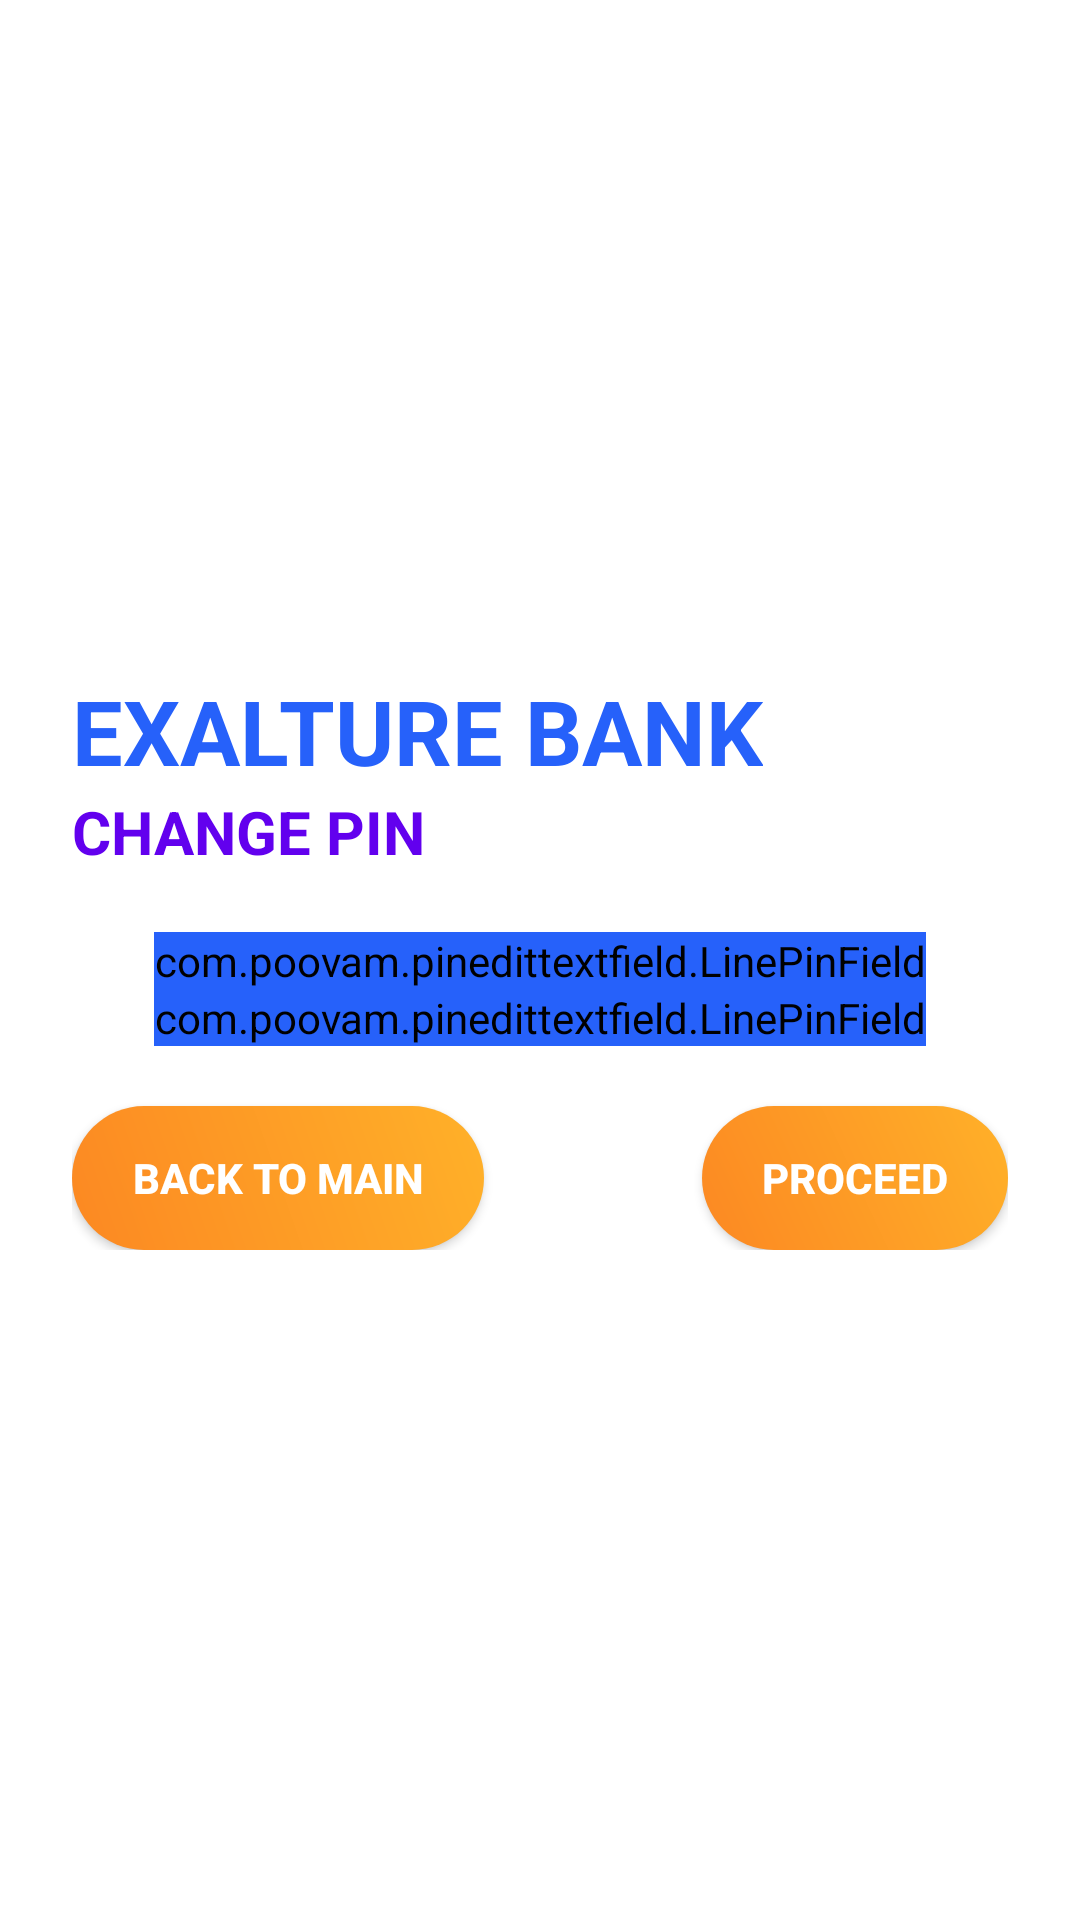

Layout XML and referenced resources for this Android screen:
<!-- AndroidManifest.xml: application theme AppTheme -->
<!-- res/layout/change_pin_fragment.xml -->
<?xml version="1.0" encoding="utf-8"?>
<layout xmlns:android="http://schemas.android.com/apk/res/android"
    xmlns:app="http://schemas.android.com/apk/res-auto"
    xmlns:tools="http://schemas.android.com/tools">

    <androidx.constraintlayout.widget.ConstraintLayout
        android:layout_width="match_parent"
        android:layout_height="match_parent"
        android:background="@drawable/background_low_bottom"
        android:padding="24dp"
        tools:context=".changepin.ChangePinFragment">

        <androidx.appcompat.widget.AppCompatImageView
            android:layout_width="0dp"
            android:layout_height="0dp"
            android:src="@drawable/logo"
            app:layout_constraintBottom_toBottomOf="@id/guideline3"
            app:layout_constraintEnd_toEndOf="@id/guideline2"
            app:layout_constraintStart_toStartOf="parent"
            app:layout_constraintTop_toTopOf="parent" />

        <androidx.appcompat.widget.AppCompatImageView
            android:layout_width="0dp"
            android:layout_height="0dp"
            android:src="@drawable/ic_pin_change"
            android:tint="@color/colorWhite"
            app:layout_constraintBottom_toBottomOf="@id/guideline3"
            app:layout_constraintDimensionRatio="@string/page_icon_ratio"
            app:layout_constraintEnd_toEndOf="parent"

            app:layout_constraintTop_toTopOf="parent" />

        <androidx.constraintlayout.widget.ConstraintLayout
            android:layout_width="match_parent"
            android:layout_height="wrap_content"
            app:layout_constraintBottom_toBottomOf="parent"
            app:layout_constraintEnd_toEndOf="parent"
            app:layout_constraintStart_toStartOf="parent"
            app:layout_constraintTop_toTopOf="parent">

            <TextView
                android:id="@+id/header"
                style="@style/landingHeader"
                android:layout_width="wrap_content"
                android:layout_height="wrap_content"
                android:text="@string/title_exalture_bank"
                android:textAllCaps="true"
                app:layout_constraintStart_toStartOf="parent"
                app:layout_constraintTop_toTopOf="parent" />

            <TextView
                android:id="@+id/subHeader"
                style="@style/subHeader"
                android:layout_width="wrap_content"
                android:layout_height="wrap_content"
                android:text="@string/text_change_pin"
                android:textAllCaps="true"
                app:layout_constraintStart_toStartOf="parent"
                app:layout_constraintTop_toBottomOf="@id/header" />

            <com.poovam.pinedittextfield.LinePinField
                android:id="@+id/editTextPin"
                style="@style/modifiedEditText"
                android:layout_width="wrap_content"
                android:layout_height="wrap_content"
                android:layout_marginTop="@dimen/value_20"
                android:hint="@string/hint_type_your_pin_here"
                android:inputType='numberPassword'
                android:textSelectHandle="@drawable/text_handle"
                app:bottomTextPaddingDp="@dimen/value_10"
                app:distanceInBetween="15dp"
                app:highlightColor="@color/colorPrimary"
                app:highlightType="currentField"
                app:layout_constraintEnd_toEndOf="parent"
                app:layout_constraintStart_toStartOf="parent"
                app:layout_constraintTop_toBottomOf="@id/subHeader"
                app:noOfFields="4" />

            <com.poovam.pinedittextfield.LinePinField
                android:id="@+id/editTextPinConfirm"
                style="@style/modifiedEditText"
                android:layout_width="wrap_content"
                android:layout_height="wrap_content"
                android:hint="@string/hint_confirm_your_pin"
                android:inputType='numberPassword'
                android:textSelectHandle="@drawable/text_handle"
                app:bottomTextPaddingDp="@dimen/value_10"
                app:distanceInBetween="15dp"
                app:highlightColor="@color/colorPrimary"
                app:highlightType="currentField"
                app:layout_constraintEnd_toEndOf="parent"
                app:layout_constraintStart_toStartOf="parent"
                app:layout_constraintTop_toBottomOf="@id/editTextPin"
                app:noOfFields="4" />


            <androidx.appcompat.widget.AppCompatButton
                android:id="@+id/submitButton"
                style="@style/gradientButton"
                android:layout_width="wrap_content"
                android:layout_marginTop="@dimen/value_20"
                android:text="@string/text_proceed"
                android:textAllCaps="true"
                android:textSize="14sp"
                app:layout_constraintEnd_toEndOf="parent"
                app:layout_constraintTop_toBottomOf="@id/editTextPinConfirm" />

            <androidx.appcompat.widget.AppCompatButton
                android:id="@+id/cancelButton"
                style="@style/gradientButton"
                android:layout_width="wrap_content"
                android:text="@string/text_back_to_main"
                android:textAllCaps="true"
                android:textSize="14sp"
                app:layout_constraintStart_toStartOf="parent"
                app:layout_constraintTop_toTopOf="@id/submitButton" />


        </androidx.constraintlayout.widget.ConstraintLayout>

        <androidx.constraintlayout.widget.Guideline
            android:id="@+id/guideline2"
            android:layout_width="wrap_content"
            android:layout_height="wrap_content"
            android:orientation="vertical"
            app:layout_constraintGuide_percent=".3" />

        <androidx.constraintlayout.widget.Guideline
            android:id="@+id/guideline3"
            android:layout_width="wrap_content"
            android:layout_height="wrap_content"
            android:orientation="horizontal"
            app:layout_constraintGuide_percent=".2" />

    </androidx.constraintlayout.widget.ConstraintLayout>
</layout>
<!-- resources referenced by this layout -->
<resources>
  <color name="colorPrimary">#6200EE</color>
  <color name="colorWhite">#FFFFFF</color>
  <dimen name="value_10">10dp</dimen>
  <dimen name="value_20">20dp</dimen>
  <string name="hint_confirm_your_pin">Confirm your pin</string>
  <string name="hint_type_your_pin_here">Type your pin here</string>
  <string name="page_icon_ratio">1:1.5</string>
  <string name="text_back_to_main">Back to Main</string>
  <string name="text_change_pin">Change Pin</string>
  <string name="text_proceed">Proceed</string>
  <string name="title_exalture_bank">Exalture Bank</string>
  <style name="gradientButton" parent="viewParent">
          <item name="android:background">@drawable/orange_button_background</item>
          <item name="android:textColor">@color/colorWhite</item>
          <item name="android:textStyle">bold</item>
          <item name="android:textSize">20sp</item>
      </style>
  <style name="landingHeader">
          <item name="android:textColor">@color/colorBlue</item>
          <item name="android:textSize">@dimen/text_size_30</item>
          <item name="android:textStyle">bold</item>
      </style>
  <style name="modifiedEditText" parent="parent">
          <item name="android:textSize">@dimen/newsMoreTextSize</item>
          <item name="android:backgroundTint">@color/colorBlue</item>
      </style>
  <style name="subHeader">
          <item name="android:textColor">@color/colorPrimary</item>
          <item name="android:textSize">@dimen/text_size_20</item>
          <item name="android:textStyle">bold</item>
      </style>
  <style name="AppTheme" parent="Theme.MaterialComponents.Light.NoActionBar">
          
          <item name="colorPrimary">@color/colorPrimary</item>
          <item name="colorPrimaryDark">@color/colorPrimaryDark</item>
          <item name="colorAccent">@color/colorAccent</item>
      </style>
  <style name="viewParent">
          <item name="android:layout_width">wrap_content</item>
          <item name="android:layout_height">wrap_content</item>
      </style>
  <!-- drawable orange_button_background (drawable) -->
  <?xml version="1.0" encoding="utf-8"?>
  <shape xmlns:android="http://schemas.android.com/apk/res/android"
      android:shape="rectangle">
      <corners android:radius="27dp" />
      <gradient
          android:angle="45"
          android:centerX="35%"
          android:endColor="@color/colorOrangeLight"
          android:startColor="@color/colorOrange"
          android:type="linear" />
      <padding
          android:left="20dp"
          android:right="20dp" />
  </shape>
  <color name="colorBlue">#2661FA</color>
  <dimen name="text_size_30">30sp</dimen>
  <style name="parent">
          <item name="android:layout_width">match_parent</item>
          <item name="android:layout_height">wrap_content</item>
      </style>
  <dimen name="newsMoreTextSize">18sp</dimen>
  <dimen name="text_size_20">20sp</dimen>
  <color name="colorPrimaryDark">#A0B9FC</color>
  <color name="colorAccent">#03DAC5</color>
  <color name="colorOrangeLight">#FFB129</color>
  <color name="colorOrange">#FC8822</color>
</resources>
